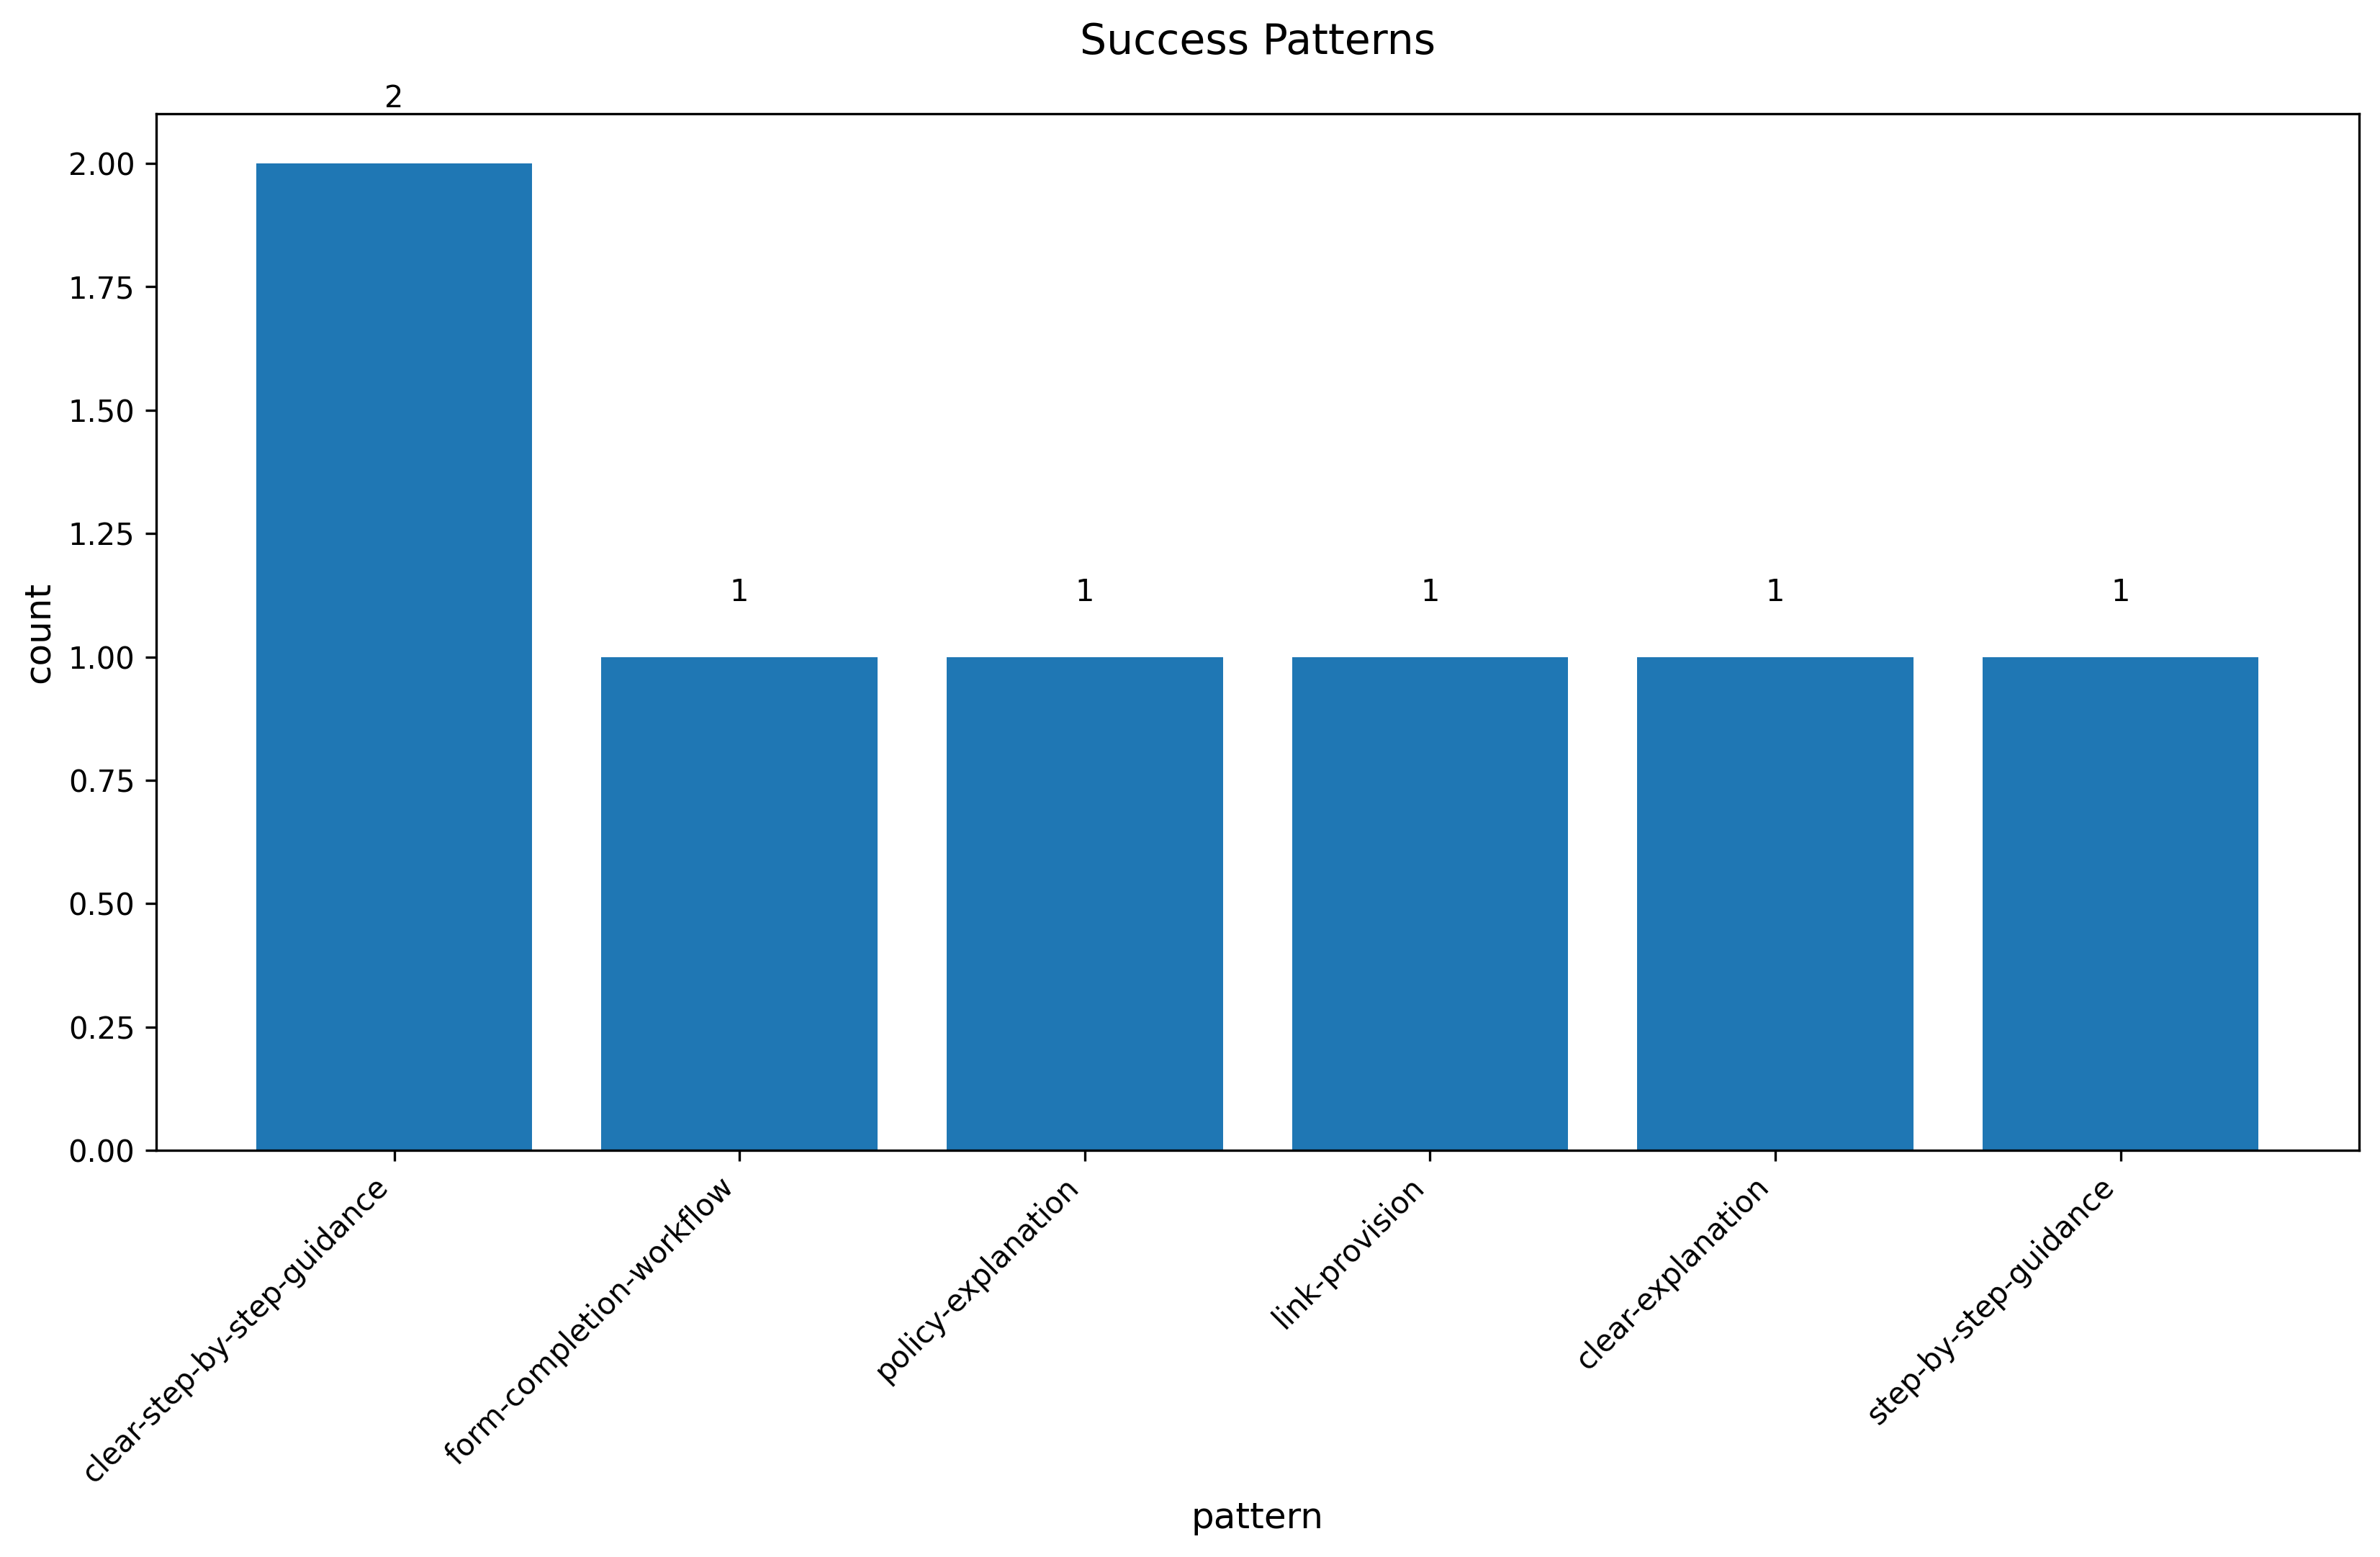

The file beside this chart, header and first rows:
success_pattern, count
clear-step-by-step-guidance, 2
form-completion-workflow, 1
policy-explanation, 1
link-provision, 1
clear-explanation, 1
step-by-step-guidance, 1
